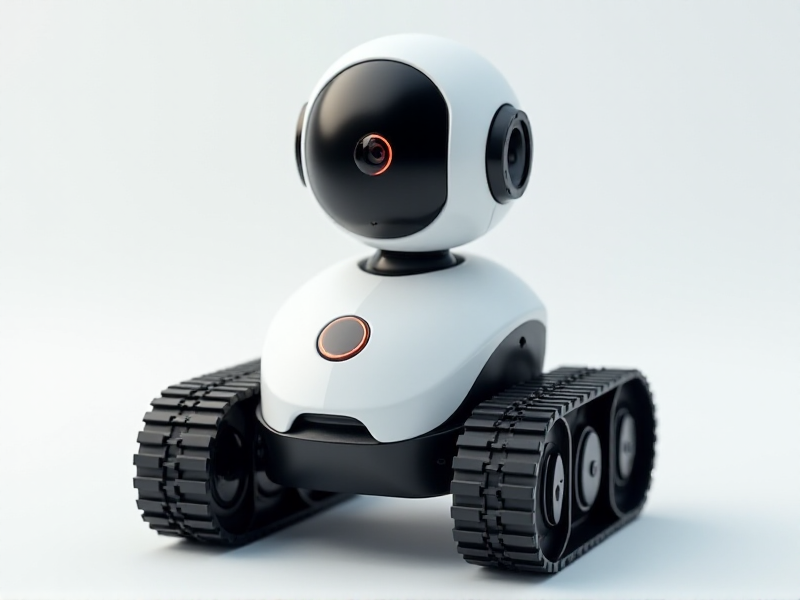
Generation parameters embedded in this image by AUTOMATIC1111 Stable Diffusion web UI or a fork of it (Forge, ...) (PNG 'parameters' text chunk):
A clean, minimalist track bot featuring a futuristic, robotic head-like camera module with a single glowing ring around the lens, able to tilt up and down
Steps: 20, Sampler: Euler, Schedule type: Simple, CFG scale: 1, Distilled CFG Scale: 3.5, Seed: 1894595010, Size: 800x600, Model hash: c161224931, Model: flux1-dev-bnb-nf4, Style Selector Enabled: True, Style Selector Randomize: False, Style Selector Style: base, Version: f2.0.1v1.10.1-previous-636-gb835f24a, Diffusion in Low Bits: bnb-nf4